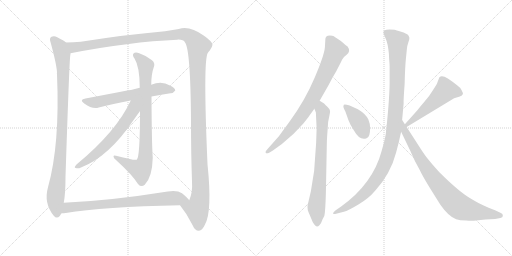
t = 0.00 s
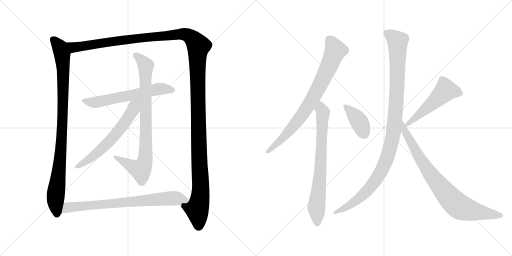
t = 2.18 s
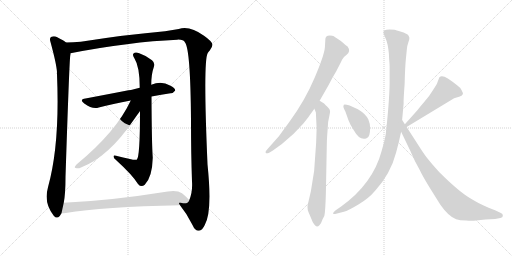
t = 4.37 s
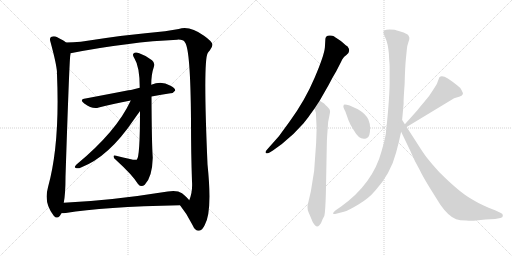
t = 6.55 s
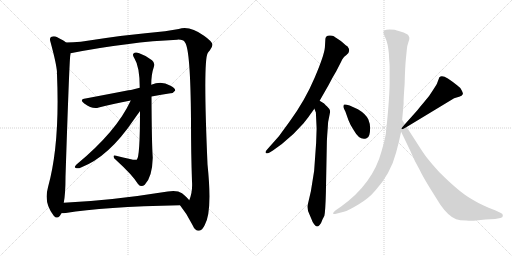
t = 8.73 s
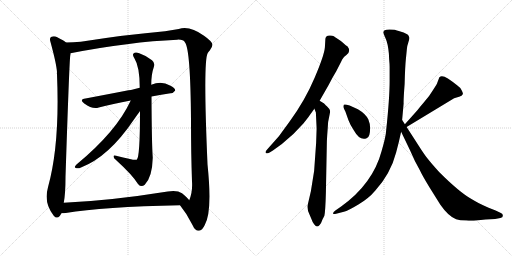
t = 10.92 s

The animated SVG that drew these frames (rendered in a browser with its animation timeline set to each time). Animation: 12 CSS @keyframes rules; one cycle of 10.92 s.

<svg version="1.1" viewBox="0 0 2048 1024" xmlns="http://www.w3.org/2000/svg">
  <g stroke="lightgray" stroke-dasharray="1,1" stroke-width="1" transform="scale(4, 4)">
    <line x1="0" y1="0" x2="256" y2="256"></line>
    <line x1="256" y1="0" x2="0" y2="256"></line>
    <line x1="128" y1="0" x2="128" y2="256"></line>
    <line x1="0" y1="128" x2="256" y2="128"></line>
    <line x1="256" y1="0" x2="512" y2="256"></line>
    <line x1="512" y1="0" x2="256" y2="256"></line>
    <line x1="384" y1="0" x2="384" y2="256"></line>
    <line x1="256" y1="128" x2="512" y2="128"></line>
  </g>
<g transform="scale(1, -1) translate(0, -850)">
   <style type="text/css">
    @keyframes keyframes0 {
      from {
       stroke: black;
       stroke-dashoffset: 969;
       stroke-width: 128;
       }
       76% {
       animation-timing-function: step-end;
       stroke: black;
       stroke-dashoffset: 0;
       stroke-width: 128;
       }
       to {
       stroke: black;
       stroke-width: 1024;
       }
       }
       #make-me-a-hanzi-animation-0 {
         animation: keyframes0 1.038574s both;
         animation-delay: 0.000000s;
         animation-timing-function: linear;
       }
    @keyframes keyframes1 {
      from {
       stroke: black;
       stroke-dashoffset: 1529;
       stroke-width: 128;
       }
       83% {
       animation-timing-function: step-end;
       stroke: black;
       stroke-dashoffset: 0;
       stroke-width: 128;
       }
       to {
       stroke: black;
       stroke-width: 1024;
       }
       }
       #make-me-a-hanzi-animation-1 {
         animation: keyframes1 1.494303s both;
         animation-delay: 1.038574s;
         animation-timing-function: linear;
       }
    @keyframes keyframes2 {
      from {
       stroke: black;
       stroke-dashoffset: 616;
       stroke-width: 128;
       }
       67% {
       animation-timing-function: step-end;
       stroke: black;
       stroke-dashoffset: 0;
       stroke-width: 128;
       }
       to {
       stroke: black;
       stroke-width: 1024;
       }
       }
       #make-me-a-hanzi-animation-2 {
         animation: keyframes2 0.751302s both;
         animation-delay: 2.532877s;
         animation-timing-function: linear;
       }
    @keyframes keyframes3 {
      from {
       stroke: black;
       stroke-dashoffset: 850;
       stroke-width: 128;
       }
       73% {
       animation-timing-function: step-end;
       stroke: black;
       stroke-dashoffset: 0;
       stroke-width: 128;
       }
       to {
       stroke: black;
       stroke-width: 1024;
       }
       }
       #make-me-a-hanzi-animation-3 {
         animation: keyframes3 0.941732s both;
         animation-delay: 3.284179s;
         animation-timing-function: linear;
       }
    @keyframes keyframes4 {
      from {
       stroke: black;
       stroke-dashoffset: 622;
       stroke-width: 128;
       }
       67% {
       animation-timing-function: step-end;
       stroke: black;
       stroke-dashoffset: 0;
       stroke-width: 128;
       }
       to {
       stroke: black;
       stroke-width: 1024;
       }
       }
       #make-me-a-hanzi-animation-4 {
         animation: keyframes4 0.756185s both;
         animation-delay: 4.225911s;
         animation-timing-function: linear;
       }
    @keyframes keyframes5 {
      from {
       stroke: black;
       stroke-dashoffset: 763;
       stroke-width: 128;
       }
       71% {
       animation-timing-function: step-end;
       stroke: black;
       stroke-dashoffset: 0;
       stroke-width: 128;
       }
       to {
       stroke: black;
       stroke-width: 1024;
       }
       }
       #make-me-a-hanzi-animation-5 {
         animation: keyframes5 0.870931s both;
         animation-delay: 4.982096s;
         animation-timing-function: linear;
       }
    @keyframes keyframes6 {
      from {
       stroke: black;
       stroke-dashoffset: 803;
       stroke-width: 128;
       }
       72% {
       animation-timing-function: step-end;
       stroke: black;
       stroke-dashoffset: 0;
       stroke-width: 128;
       }
       to {
       stroke: black;
       stroke-width: 1024;
       }
       }
       #make-me-a-hanzi-animation-6 {
         animation: keyframes6 0.903483s both;
         animation-delay: 5.853027s;
         animation-timing-function: linear;
       }
    @keyframes keyframes7 {
      from {
       stroke: black;
       stroke-dashoffset: 742;
       stroke-width: 128;
       }
       71% {
       animation-timing-function: step-end;
       stroke: black;
       stroke-dashoffset: 0;
       stroke-width: 128;
       }
       to {
       stroke: black;
       stroke-width: 1024;
       }
       }
       #make-me-a-hanzi-animation-7 {
         animation: keyframes7 0.853841s both;
         animation-delay: 6.756510s;
         animation-timing-function: linear;
       }
    @keyframes keyframes8 {
      from {
       stroke: black;
       stroke-dashoffset: 392;
       stroke-width: 128;
       }
       56% {
       animation-timing-function: step-end;
       stroke: black;
       stroke-dashoffset: 0;
       stroke-width: 128;
       }
       to {
       stroke: black;
       stroke-width: 1024;
       }
       }
       #make-me-a-hanzi-animation-8 {
         animation: keyframes8 0.569010s both;
         animation-delay: 7.610351s;
         animation-timing-function: linear;
       }
    @keyframes keyframes9 {
      from {
       stroke: black;
       stroke-dashoffset: 518;
       stroke-width: 128;
       }
       63% {
       animation-timing-function: step-end;
       stroke: black;
       stroke-dashoffset: 0;
       stroke-width: 128;
       }
       to {
       stroke: black;
       stroke-width: 1024;
       }
       }
       #make-me-a-hanzi-animation-9 {
         animation: keyframes9 0.671549s both;
         animation-delay: 8.179361s;
         animation-timing-function: linear;
       }
    @keyframes keyframes10 {
      from {
       stroke: black;
       stroke-dashoffset: 1093;
       stroke-width: 128;
       }
       78% {
       animation-timing-function: step-end;
       stroke: black;
       stroke-dashoffset: 0;
       stroke-width: 128;
       }
       to {
       stroke: black;
       stroke-width: 1024;
       }
       }
       #make-me-a-hanzi-animation-10 {
         animation: keyframes10 1.139486s both;
         animation-delay: 8.850910s;
         animation-timing-function: linear;
       }
    @keyframes keyframes11 {
      from {
       stroke: black;
       stroke-dashoffset: 829;
       stroke-width: 128;
       }
       73% {
       animation-timing-function: step-end;
       stroke: black;
       stroke-dashoffset: 0;
       stroke-width: 128;
       }
       to {
       stroke: black;
       stroke-width: 1024;
       }
       }
       #make-me-a-hanzi-animation-11 {
         animation: keyframes11 0.924642s both;
         animation-delay: 9.990396s;
         animation-timing-function: linear;
       }
</style>
<path d="M 264.0 680.5 Q 257.0 687.5 229.0 701.5 Q 217.0 707.5 204.0 702.5 Q 197.0 696.5 202.0 682.5 Q 226.0 594.5 228.0 561.5 Q 227.0 557.5 228.0 552.5 Q 240.0 272.5 192.0 101.5 Q 174.0 37.5 215.0 -12.5 Q 227.0 -27.5 239.0 -13.5 Q 243.0 -7.5 246.0 -2.5 L 255.0 39.5 Q 262.0 76.5 262.0 142.5 Q 277.0 599.5 281.0 628.5 Q 282.0 632.5 282.0 637.5 C 285.0 666.5 285.0 666.5 264.0 680.5 Z" fill="lightgray"></path> 
<path d="M 720.0 29.5 Q 748.0 -4.5 770.0 -49.5 Q 780.0 -73.5 796.0 -72.5 Q 809.0 -71.5 819.0 -49.5 Q 850.0 1.5 830.0 193.5 Q 812.0 607.5 831.0 638.5 Q 834.0 644.5 839.0 648.5 Q 849.0 661.5 850.0 671.5 Q 849.0 684.5 816.0 707.5 Q 758.0 749.5 715.0 734.5 Q 694.0 731.5 660.0 725.5 Q 507.0 712.5 323.0 683.5 Q 292.0 680.5 264.0 680.5 C 234.0 679.5 253.0 631.5 282.0 637.5 Q 519.0 683.5 709.0 691.5 Q 734.0 692.5 740.0 680.5 Q 762.0 653.5 764.0 368.5 Q 764.0 236.5 768.0 124.5 Q 771.0 81.5 757.0 49.5 C 749.0 20.5 702.0 53.5 720.0 29.5 Z" fill="lightgray"></path> 
<path d="M 606.0 464.5 Q 646.0 471.5 682.0 477.5 Q 692.0 476.5 701.0 488.5 Q 701.0 498.5 680.0 508.5 Q 646.0 527.5 605.0 511.5 L 559.0 499.5 Q 543.0 496.5 528.0 491.5 Q 521.0 491.5 342.0 456.5 Q 315.0 452.5 337.0 436.5 Q 370.0 412.5 395.0 420.5 Q 450.0 435.5 523.0 448.5 L 606.0 464.5 Z" fill="lightgray"></path> 
<path d="M 560.0 406.5 Q 560.0 220.5 547.0 211.5 Q 540.0 207.5 464.0 227.5 Q 454.0 230.5 454.0 224.5 Q 454.0 217.5 464.0 210.5 Q 530.0 150.5 552.0 114.5 Q 565.0 98.5 579.0 111.5 Q 609.0 141.5 611.0 219.5 Q 607.0 273.5 606.0 464.5 L 605.0 511.5 Q 605.0 553.5 615.0 581.5 Q 622.0 597.5 608.0 609.5 Q 584.0 628.5 557.0 637.5 Q 541.0 643.5 534.0 636.5 Q 528.0 630.5 538.0 616.5 Q 559.0 583.5 559.0 499.5 L 560.0 406.5 Z" fill="lightgray"></path> 
<path d="M 523.0 448.5 Q 466.0 324.5 306.0 192.5 Q 294.0 179.5 303.0 178.5 Q 312.0 174.5 324.0 180.5 Q 435.0 223.5 533.0 368.5 Q 552.0 395.5 560.0 406.5 C 600.0 462.5 545.0 495.5 523.0 448.5 Z" fill="lightgray"></path> 
<path d="M 246.0 -2.5 Q 255.0 -2.5 263.0 -1.5 Q 411.0 23.5 720.0 29.5 C 750.0 30.5 774.0 30.5 757.0 49.5 Q 750.0 59.5 728.0 77.5 Q 709.0 90.5 671.0 84.5 Q 440.0 47.5 255.0 39.5 C 225.0 38.5 216.0 -4.5 246.0 -2.5 Z" fill="lightgray"></path> 
<path d="M 1241.5 393.5 L 1257.5 415.5 L 1278.5 447.5 L 1314.5 510.5 Q 1327.5 536.5 1345.5 566.5 L 1363.5 601.5 Q 1368.5 614.5 1374.5 620.5 Q 1376.5 624.5 1384.5 629.5 Q 1405.5 643.5 1390.5 664.5 Q 1386.5 666.5 1363.5 686.5 L 1345.5 698.5 Q 1340.5 701.5 1335.5 705.5 Q 1330.5 708.5 1319.5 708.5 Q 1309.5 708.5 1304.5 703.5 Q 1301.5 697.5 1301.5 694.5 L 1299.5 660.5 Q 1296.5 628.5 1258.5 539.5 Q 1220.5 449.5 1158.5 364.5 L 1115.5 305.5 L 1068.5 252.5 Q 1060.5 244.5 1062.5 239.5 Q 1064.5 233.5 1078.5 240.5 L 1091.5 248.5 L 1127.5 274.5 Q 1174.5 311.5 1213.5 356.5 Q 1240.5 390.5 1241.5 393.5 Z" fill="lightgray"></path> 
<path d="M 1257.5 415.5 L 1263.5 400.5 L 1266.5 336.5 L 1264.5 278.5 L 1256.5 166.5 L 1243.5 85.5 L 1230.5 29.5 Q 1227.5 13.5 1238.5 -8.5 L 1246.5 -27.5 Q 1249.5 -37.5 1256.5 -46.5 Q 1264.5 -56.5 1268.5 -55.5 Q 1272.5 -55.5 1278.5 -49.5 Q 1284.5 -43.5 1287.5 -33.5 Q 1291.5 -23.5 1292.5 -22.5 L 1297.5 -12.5 Q 1301.5 5.5 1303.5 78.5 L 1307.5 286.5 Q 1308.5 308.5 1310.5 332.5 L 1312.5 362.5 L 1318.5 392.5 Q 1321.5 403.5 1319.5 409.5 Q 1318.5 414.5 1307.5 425.5 Q 1296.5 435.5 1296.5 436.5 L 1278.5 447.5 C 1252.5 463.5 1246.5 443.5 1257.5 415.5 Z" fill="lightgray"></path> 
<path d="M 1431.5 413.5 L 1398.5 428.5 Q 1378.5 434.5 1375.5 431.5 Q 1373.5 428.5 1373.5 422.5 Q 1375.5 416.5 1381.5 404.5 L 1393.5 370.5 Q 1400.5 351.5 1414.5 330.5 Q 1439.5 285.5 1466.5 297.5 Q 1480.5 300.5 1480.5 338.5 Q 1480.5 355.5 1473.5 372.5 Q 1463.5 394.5 1431.5 413.5 Z" fill="lightgray"></path> 
<path d="M 1626.5 342.5 L 1816.5 457.5 L 1839.5 464.5 Q 1849.5 467.5 1851.5 474.5 Q 1852.5 478.5 1846.5 489.5 Q 1841.5 500.5 1829.5 508.5 Q 1815.5 520.5 1791.5 536.5 Q 1767.5 551.5 1757.5 541.5 L 1749.5 520.5 Q 1748.5 515.5 1733.5 492.5 Q 1719.5 468.5 1697.5 443.5 Q 1675.5 417.5 1669.5 409.5 L 1619.5 353.5 C 1599.5 331.5 1600.5 326.5 1626.5 342.5 Z" fill="lightgray"></path> 
<path d="M 1555.5 636.5 L 1556.5 614.5 Q 1558.5 593.5 1558.5 582.5 L 1558.5 537.5 Q 1559.5 466.5 1544.5 327.5 Q 1543.5 304.5 1526.5 246.5 Q 1491.5 115.5 1364.5 24.5 L 1341.5 8.5 Q 1331.5 0.5 1332.5 -3.5 Q 1332.5 -7.5 1344.5 -4.5 L 1375.5 3.5 Q 1392.5 7.5 1433.5 32.5 Q 1474.5 56.5 1500.5 87.5 Q 1562.5 155.5 1584.5 240.5 Q 1595.5 280.5 1604.5 323.5 L 1608.5 370.5 L 1614.5 436.5 Q 1613.5 448.5 1618.5 514.5 Q 1620.5 587.5 1623.5 614.5 L 1627.5 654.5 Q 1628.5 667.5 1633.5 681.5 Q 1638.5 695.5 1637.5 699.5 Q 1637.5 702.5 1632.5 710.5 Q 1626.5 716.5 1604.5 723.5 Q 1583.5 730.5 1578.5 731.5 Q 1573.5 732.5 1558.5 732.5 Q 1543.5 732.5 1538.5 729.5 Q 1533.5 726.5 1533.5 720.5 Q 1534.5 714.5 1542.5 696.5 Q 1551.5 677.5 1555.5 636.5 Z" fill="lightgray"></path> 
<path d="M 1604.5 323.5 L 1640.5 248.5 Q 1658.5 205.5 1679.5 169.5 Q 1687.5 151.5 1716.5 103.5 L 1761.5 31.5 Q 1793.5 -14.5 1824.5 -26.5 Q 1838.5 -31.5 1864.5 -31.5 Q 1886.5 -33.5 1904.5 -31.5 L 1941.5 -27.5 L 1980.5 -25.5 L 2001.5 -21.5 Q 2011.5 -20.5 2011.5 -12.5 Q 2011.5 -4.5 2003.5 -1.5 L 1982.5 8.5 L 1954.5 19.5 Q 1908.5 39.5 1887.5 53.5 Q 1838.5 80.5 1756.5 162.5 Q 1721.5 201.5 1708.5 218.5 Q 1695.5 234.5 1666.5 280.5 L 1626.5 342.5 L 1619.5 353.5 L 1608.5 370.5 C 1592.5 395.5 1591.5 350.5 1604.5 323.5 Z" fill="lightgray"></path> 
      <clipPath id="make-me-a-hanzi-clip-0">
      <path d="M 264.0 680.5 Q 257.0 687.5 229.0 701.5 Q 217.0 707.5 204.0 702.5 Q 197.0 696.5 202.0 682.5 Q 226.0 594.5 228.0 561.5 Q 227.0 557.5 228.0 552.5 Q 240.0 272.5 192.0 101.5 Q 174.0 37.5 215.0 -12.5 Q 227.0 -27.5 239.0 -13.5 Q 243.0 -7.5 246.0 -2.5 L 255.0 39.5 Q 262.0 76.5 262.0 142.5 Q 277.0 599.5 281.0 628.5 Q 282.0 632.5 282.0 637.5 C 285.0 666.5 285.0 666.5 264.0 680.5 Z" fill="lightgray"></path>
      </clipPath>
      <path clip-path="url(#make-me-a-hanzi-clip-0)" d="M 212.0 693.5 L 237.0 665.5 L 249.0 631.5 L 253.0 549.5 L 244.0 240.5 L 222.0 61.5 L 227.0 -6.5 " fill="none" id="make-me-a-hanzi-animation-0" stroke-dasharray="841 1682" stroke-linecap="round"></path>

      <clipPath id="make-me-a-hanzi-clip-1">
      <path d="M 720.0 29.5 Q 748.0 -4.5 770.0 -49.5 Q 780.0 -73.5 796.0 -72.5 Q 809.0 -71.5 819.0 -49.5 Q 850.0 1.5 830.0 193.5 Q 812.0 607.5 831.0 638.5 Q 834.0 644.5 839.0 648.5 Q 849.0 661.5 850.0 671.5 Q 849.0 684.5 816.0 707.5 Q 758.0 749.5 715.0 734.5 Q 694.0 731.5 660.0 725.5 Q 507.0 712.5 323.0 683.5 Q 292.0 680.5 264.0 680.5 C 234.0 679.5 253.0 631.5 282.0 637.5 Q 519.0 683.5 709.0 691.5 Q 734.0 692.5 740.0 680.5 Q 762.0 653.5 764.0 368.5 Q 764.0 236.5 768.0 124.5 Q 771.0 81.5 757.0 49.5 C 749.0 20.5 702.0 53.5 720.0 29.5 Z" fill="lightgray"></path>
      </clipPath>
      <path clip-path="url(#make-me-a-hanzi-clip-1)" d="M 271.0 675.5 L 294.0 660.5 L 524.0 694.5 L 727.0 714.5 L 755.0 707.5 L 786.0 679.5 L 793.0 664.5 L 791.0 436.5 L 803.0 114.5 L 800.0 60.5 L 788.0 14.5 L 794.0 -55.5 " fill="none" id="make-me-a-hanzi-animation-1" stroke-dasharray="1401 2802" stroke-linecap="round"></path>

      <clipPath id="make-me-a-hanzi-clip-2">
      <path d="M 606.0 464.5 Q 646.0 471.5 682.0 477.5 Q 692.0 476.5 701.0 488.5 Q 701.0 498.5 680.0 508.5 Q 646.0 527.5 605.0 511.5 L 559.0 499.5 Q 543.0 496.5 528.0 491.5 Q 521.0 491.5 342.0 456.5 Q 315.0 452.5 337.0 436.5 Q 370.0 412.5 395.0 420.5 Q 450.0 435.5 523.0 448.5 L 606.0 464.5 Z" fill="lightgray"></path>
      </clipPath>
      <path clip-path="url(#make-me-a-hanzi-clip-2)" d="M 337.0 447.5 L 378.0 440.5 L 632.0 494.5 L 691.0 489.5 " fill="none" id="make-me-a-hanzi-animation-2" stroke-dasharray="488 976" stroke-linecap="round"></path>

      <clipPath id="make-me-a-hanzi-clip-3">
      <path d="M 560.0 406.5 Q 560.0 220.5 547.0 211.5 Q 540.0 207.5 464.0 227.5 Q 454.0 230.5 454.0 224.5 Q 454.0 217.5 464.0 210.5 Q 530.0 150.5 552.0 114.5 Q 565.0 98.5 579.0 111.5 Q 609.0 141.5 611.0 219.5 Q 607.0 273.5 606.0 464.5 L 605.0 511.5 Q 605.0 553.5 615.0 581.5 Q 622.0 597.5 608.0 609.5 Q 584.0 628.5 557.0 637.5 Q 541.0 643.5 534.0 636.5 Q 528.0 630.5 538.0 616.5 Q 559.0 583.5 559.0 499.5 L 560.0 406.5 Z" fill="lightgray"></path>
      </clipPath>
      <path clip-path="url(#make-me-a-hanzi-clip-3)" d="M 542.0 630.5 L 567.0 609.5 L 583.0 584.5 L 581.0 211.5 L 563.0 171.5 L 460.0 222.5 " fill="none" id="make-me-a-hanzi-animation-3" stroke-dasharray="722 1444" stroke-linecap="round"></path>

      <clipPath id="make-me-a-hanzi-clip-4">
      <path d="M 523.0 448.5 Q 466.0 324.5 306.0 192.5 Q 294.0 179.5 303.0 178.5 Q 312.0 174.5 324.0 180.5 Q 435.0 223.5 533.0 368.5 Q 552.0 395.5 560.0 406.5 C 600.0 462.5 545.0 495.5 523.0 448.5 Z" fill="lightgray"></path>
      </clipPath>
      <path clip-path="url(#make-me-a-hanzi-clip-4)" d="M 554.0 449.5 L 509.0 373.5 L 445.0 292.5 L 380.0 231.5 L 309.0 184.5 " fill="none" id="make-me-a-hanzi-animation-4" stroke-dasharray="494 988" stroke-linecap="round"></path>

      <clipPath id="make-me-a-hanzi-clip-5">
      <path d="M 246.0 -2.5 Q 255.0 -2.5 263.0 -1.5 Q 411.0 23.5 720.0 29.5 C 750.0 30.5 774.0 30.5 757.0 49.5 Q 750.0 59.5 728.0 77.5 Q 709.0 90.5 671.0 84.5 Q 440.0 47.5 255.0 39.5 C 225.0 38.5 216.0 -4.5 246.0 -2.5 Z" fill="lightgray"></path>
      </clipPath>
      <path clip-path="url(#make-me-a-hanzi-clip-5)" d="M 250.0 3.5 L 271.0 20.5 L 305.0 24.5 L 683.0 57.5 L 749.0 49.5 " fill="none" id="make-me-a-hanzi-animation-5" stroke-dasharray="635 1270" stroke-linecap="round"></path>

      <clipPath id="make-me-a-hanzi-clip-6">
      <path d="M 1241.5 393.5 L 1257.5 415.5 L 1278.5 447.5 L 1314.5 510.5 Q 1327.5 536.5 1345.5 566.5 L 1363.5 601.5 Q 1368.5 614.5 1374.5 620.5 Q 1376.5 624.5 1384.5 629.5 Q 1405.5 643.5 1390.5 664.5 Q 1386.5 666.5 1363.5 686.5 L 1345.5 698.5 Q 1340.5 701.5 1335.5 705.5 Q 1330.5 708.5 1319.5 708.5 Q 1309.5 708.5 1304.5 703.5 Q 1301.5 697.5 1301.5 694.5 L 1299.5 660.5 Q 1296.5 628.5 1258.5 539.5 Q 1220.5 449.5 1158.5 364.5 L 1115.5 305.5 L 1068.5 252.5 Q 1060.5 244.5 1062.5 239.5 Q 1064.5 233.5 1078.5 240.5 L 1091.5 248.5 L 1127.5 274.5 Q 1174.5 311.5 1213.5 356.5 Q 1240.5 390.5 1241.5 393.5 Z" fill="lightgray"></path>
      </clipPath>
      <path clip-path="url(#make-me-a-hanzi-clip-6)" d="M 1315.5 694.5 L 1341.5 648.5 L 1257.5 467.5 L 1202.5 380.5 L 1172.5 344.5 L 1122.5 290.5 L 1068.5 244.5 " fill="none" id="make-me-a-hanzi-animation-6" stroke-dasharray="675 1350" stroke-linecap="round"></path>

      <clipPath id="make-me-a-hanzi-clip-7">
      <path d="M 1257.5 415.5 L 1263.5 400.5 L 1266.5 336.5 L 1264.5 278.5 L 1256.5 166.5 L 1243.5 85.5 L 1230.5 29.5 Q 1227.5 13.5 1238.5 -8.5 L 1246.5 -27.5 Q 1249.5 -37.5 1256.5 -46.5 Q 1264.5 -56.5 1268.5 -55.5 Q 1272.5 -55.5 1278.5 -49.5 Q 1284.5 -43.5 1287.5 -33.5 Q 1291.5 -23.5 1292.5 -22.5 L 1297.5 -12.5 Q 1301.5 5.5 1303.5 78.5 L 1307.5 286.5 Q 1308.5 308.5 1310.5 332.5 L 1312.5 362.5 L 1318.5 392.5 Q 1321.5 403.5 1319.5 409.5 Q 1318.5 414.5 1307.5 425.5 Q 1296.5 435.5 1296.5 436.5 L 1278.5 447.5 C 1252.5 463.5 1246.5 443.5 1257.5 415.5 Z" fill="lightgray"></path>
      </clipPath>
      <path clip-path="url(#make-me-a-hanzi-clip-7)" d="M 1279.5 439.5 L 1291.5 390.5 L 1281.5 160.5 L 1265.5 19.5 L 1268.5 -43.5 " fill="none" id="make-me-a-hanzi-animation-7" stroke-dasharray="614 1228" stroke-linecap="round"></path>

      <clipPath id="make-me-a-hanzi-clip-8">
      <path d="M 1431.5 413.5 L 1398.5 428.5 Q 1378.5 434.5 1375.5 431.5 Q 1373.5 428.5 1373.5 422.5 Q 1375.5 416.5 1381.5 404.5 L 1393.5 370.5 Q 1400.5 351.5 1414.5 330.5 Q 1439.5 285.5 1466.5 297.5 Q 1480.5 300.5 1480.5 338.5 Q 1480.5 355.5 1473.5 372.5 Q 1463.5 394.5 1431.5 413.5 Z" fill="lightgray"></path>
      </clipPath>
      <path clip-path="url(#make-me-a-hanzi-clip-8)" d="M 1379.5 425.5 L 1430.5 372.5 L 1458.5 316.5 " fill="none" id="make-me-a-hanzi-animation-8" stroke-dasharray="264 528" stroke-linecap="round"></path>

      <clipPath id="make-me-a-hanzi-clip-9">
      <path d="M 1626.5 342.5 L 1816.5 457.5 L 1839.5 464.5 Q 1849.5 467.5 1851.5 474.5 Q 1852.5 478.5 1846.5 489.5 Q 1841.5 500.5 1829.5 508.5 Q 1815.5 520.5 1791.5 536.5 Q 1767.5 551.5 1757.5 541.5 L 1749.5 520.5 Q 1748.5 515.5 1733.5 492.5 Q 1719.5 468.5 1697.5 443.5 Q 1675.5 417.5 1669.5 409.5 L 1619.5 353.5 C 1599.5 331.5 1600.5 326.5 1626.5 342.5 Z" fill="lightgray"></path>
      </clipPath>
      <path clip-path="url(#make-me-a-hanzi-clip-9)" d="M 1838.5 478.5 L 1782.5 488.5 L 1629.5 352.5 " fill="none" id="make-me-a-hanzi-animation-9" stroke-dasharray="390 780" stroke-linecap="round"></path>

      <clipPath id="make-me-a-hanzi-clip-10">
      <path d="M 1555.5 636.5 L 1556.5 614.5 Q 1558.5 593.5 1558.5 582.5 L 1558.5 537.5 Q 1559.5 466.5 1544.5 327.5 Q 1543.5 304.5 1526.5 246.5 Q 1491.5 115.5 1364.5 24.5 L 1341.5 8.5 Q 1331.5 0.5 1332.5 -3.5 Q 1332.5 -7.5 1344.5 -4.5 L 1375.5 3.5 Q 1392.5 7.5 1433.5 32.5 Q 1474.5 56.5 1500.5 87.5 Q 1562.5 155.5 1584.5 240.5 Q 1595.5 280.5 1604.5 323.5 L 1608.5 370.5 L 1614.5 436.5 Q 1613.5 448.5 1618.5 514.5 Q 1620.5 587.5 1623.5 614.5 L 1627.5 654.5 Q 1628.5 667.5 1633.5 681.5 Q 1638.5 695.5 1637.5 699.5 Q 1637.5 702.5 1632.5 710.5 Q 1626.5 716.5 1604.5 723.5 Q 1583.5 730.5 1578.5 731.5 Q 1573.5 732.5 1558.5 732.5 Q 1543.5 732.5 1538.5 729.5 Q 1533.5 726.5 1533.5 720.5 Q 1534.5 714.5 1542.5 696.5 Q 1551.5 677.5 1555.5 636.5 Z" fill="lightgray"></path>
      </clipPath>
      <path clip-path="url(#make-me-a-hanzi-clip-10)" d="M 1545.5 719.5 L 1590.5 683.5 L 1583.5 419.5 L 1573.5 320.5 L 1555.5 240.5 L 1527.5 171.5 L 1470.5 89.5 L 1417.5 42.5 L 1338.5 1.5 " fill="none" id="make-me-a-hanzi-animation-10" stroke-dasharray="965 1930" stroke-linecap="round"></path>

      <clipPath id="make-me-a-hanzi-clip-11">
      <path d="M 1604.5 323.5 L 1640.5 248.5 Q 1658.5 205.5 1679.5 169.5 Q 1687.5 151.5 1716.5 103.5 L 1761.5 31.5 Q 1793.5 -14.5 1824.5 -26.5 Q 1838.5 -31.5 1864.5 -31.5 Q 1886.5 -33.5 1904.5 -31.5 L 1941.5 -27.5 L 1980.5 -25.5 L 2001.5 -21.5 Q 2011.5 -20.5 2011.5 -12.5 Q 2011.5 -4.5 2003.5 -1.5 L 1982.5 8.5 L 1954.5 19.5 Q 1908.5 39.5 1887.5 53.5 Q 1838.5 80.5 1756.5 162.5 Q 1721.5 201.5 1708.5 218.5 Q 1695.5 234.5 1666.5 280.5 L 1626.5 342.5 L 1619.5 353.5 L 1608.5 370.5 C 1592.5 395.5 1591.5 350.5 1604.5 323.5 Z" fill="lightgray"></path>
      </clipPath>
      <path clip-path="url(#make-me-a-hanzi-clip-11)" d="M 1613.5 355.5 L 1620.5 323.5 L 1691.5 198.5 L 1740.5 129.5 L 1814.5 42.5 L 1836.5 24.5 L 1874.5 10.5 L 2001.5 -11.5 " fill="none" id="make-me-a-hanzi-animation-11" stroke-dasharray="701 1402" stroke-linecap="round"></path>

</g>
</svg>
